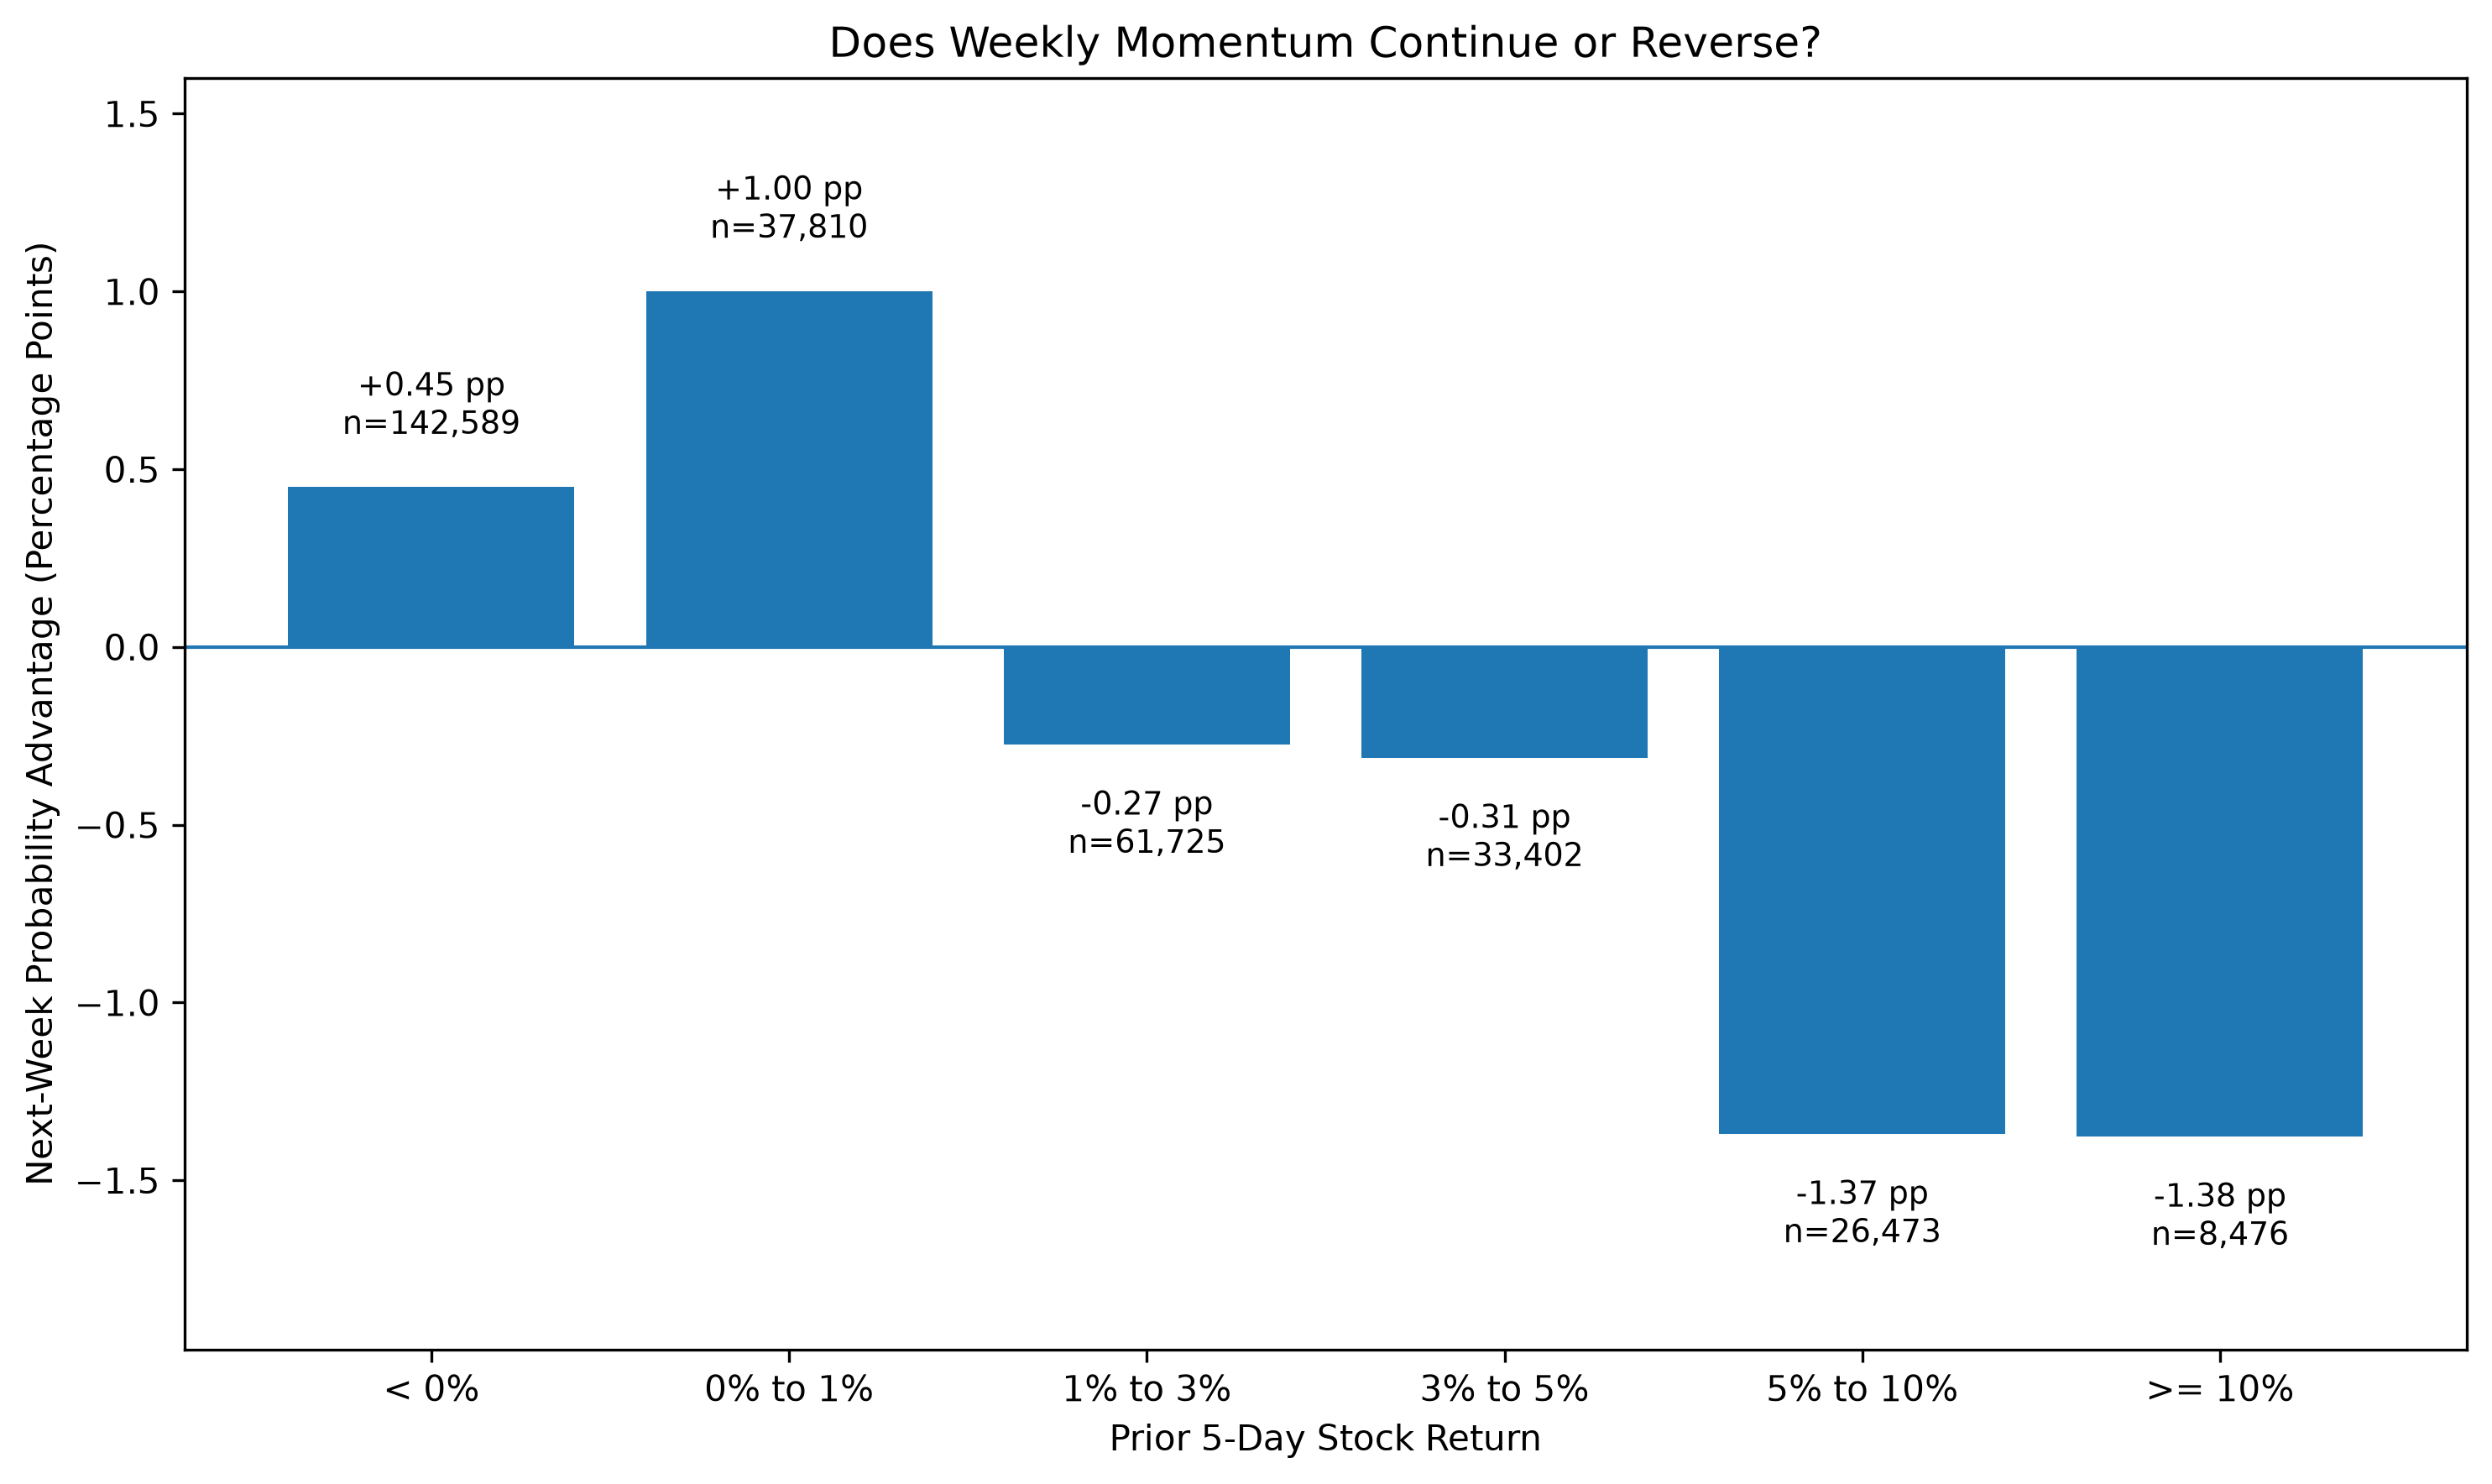

The table this chart was drawn from, first rows:
momentum_bucket, average_advantage, weeks, observations, advantage_pp
< 0%, 0.004493, 1094, 142589, 0.4493
0% to 1%, 0.01001, 1091, 37810, 1.001
1% to 3%, -0.00274, 1094, 61725, -0.274
3% to 5%, -0.003114, 1080, 33402, -0.3114
5% to 10%, -0.01369, 1067, 26473, -1.369
>= 10%, -0.01377, 903, 8476, -1.377
